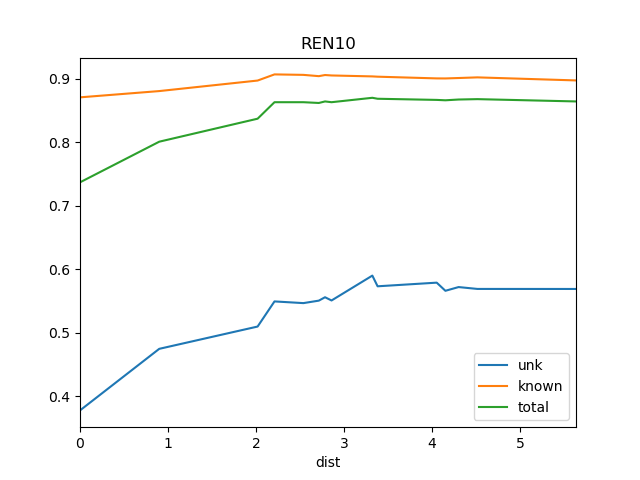

The file beside this chart, header and first rows:
dist, known, total, train_docs, unk
0.0, 0.8704, 0.7367, {'REN9'}, 0.3778
0.9, 0.8803, 0.8006, {'REN5', 'REN9', 'REN6'}, 0.4747
2.017, 0.8968, 0.8368, {'REN8', 'REN7', 'REN6', 'REN5', 'REN9'}, 0.5097
2.209, 0.9065, 0.8627, {'REN8', 'REN7', 'REN2', 'REN6', 'REN5',…, 0.5493
2.537, 0.9058, 0.8627, {'REN8', 'REN7', 'REN2', 'REN15', 'REN6'…, 0.5466
2.713, 0.9037, 0.8615, {'REN8', 'REN7', 'REN2', 'REN15', 'REN9'…, 0.5505
2.783, 0.9055, 0.864, {'REN7', 'REN2', 'REN9', 'REN15', 'REN6'…, 0.5558
2.857, 0.9048, 0.8627, {'REN7', 'REN2', 'REN15', 'REN9', 'REN6'…, 0.5508
3.32, 0.9033, 0.8697, {'REN8', 'REN7', 'REN14', 'REN2', 'REN9'…, 0.5899
3.38, 0.9029, 0.8682, {'REN8', 'REN7', 'REN14', 'REN2', 'REN15…, 0.5731
4.051, 0.9002, 0.8664, {'REN8', 'REN14', 'REN7', 'REN2', 'REN3'…, 0.5788
4.15, 0.9001, 0.8658, {'REN5', 'BS1', 'DSR', 'REN7', 'REN6', '…, 0.566
4.3, 0.9008, 0.867, {'REN5', 'BS1', 'DSR', 'REN7', 'REN6', '…, 0.5718
4.513, 0.9018, 0.8676, {'REN5', 'BS1', 'DSR', 'REN7', 'REN6', '…, 0.5689
5.633, 0.897, 0.864, {'Ko', 'REN5', 'BS1', 'DSR', 'REN7', 'RE…, 0.5689
